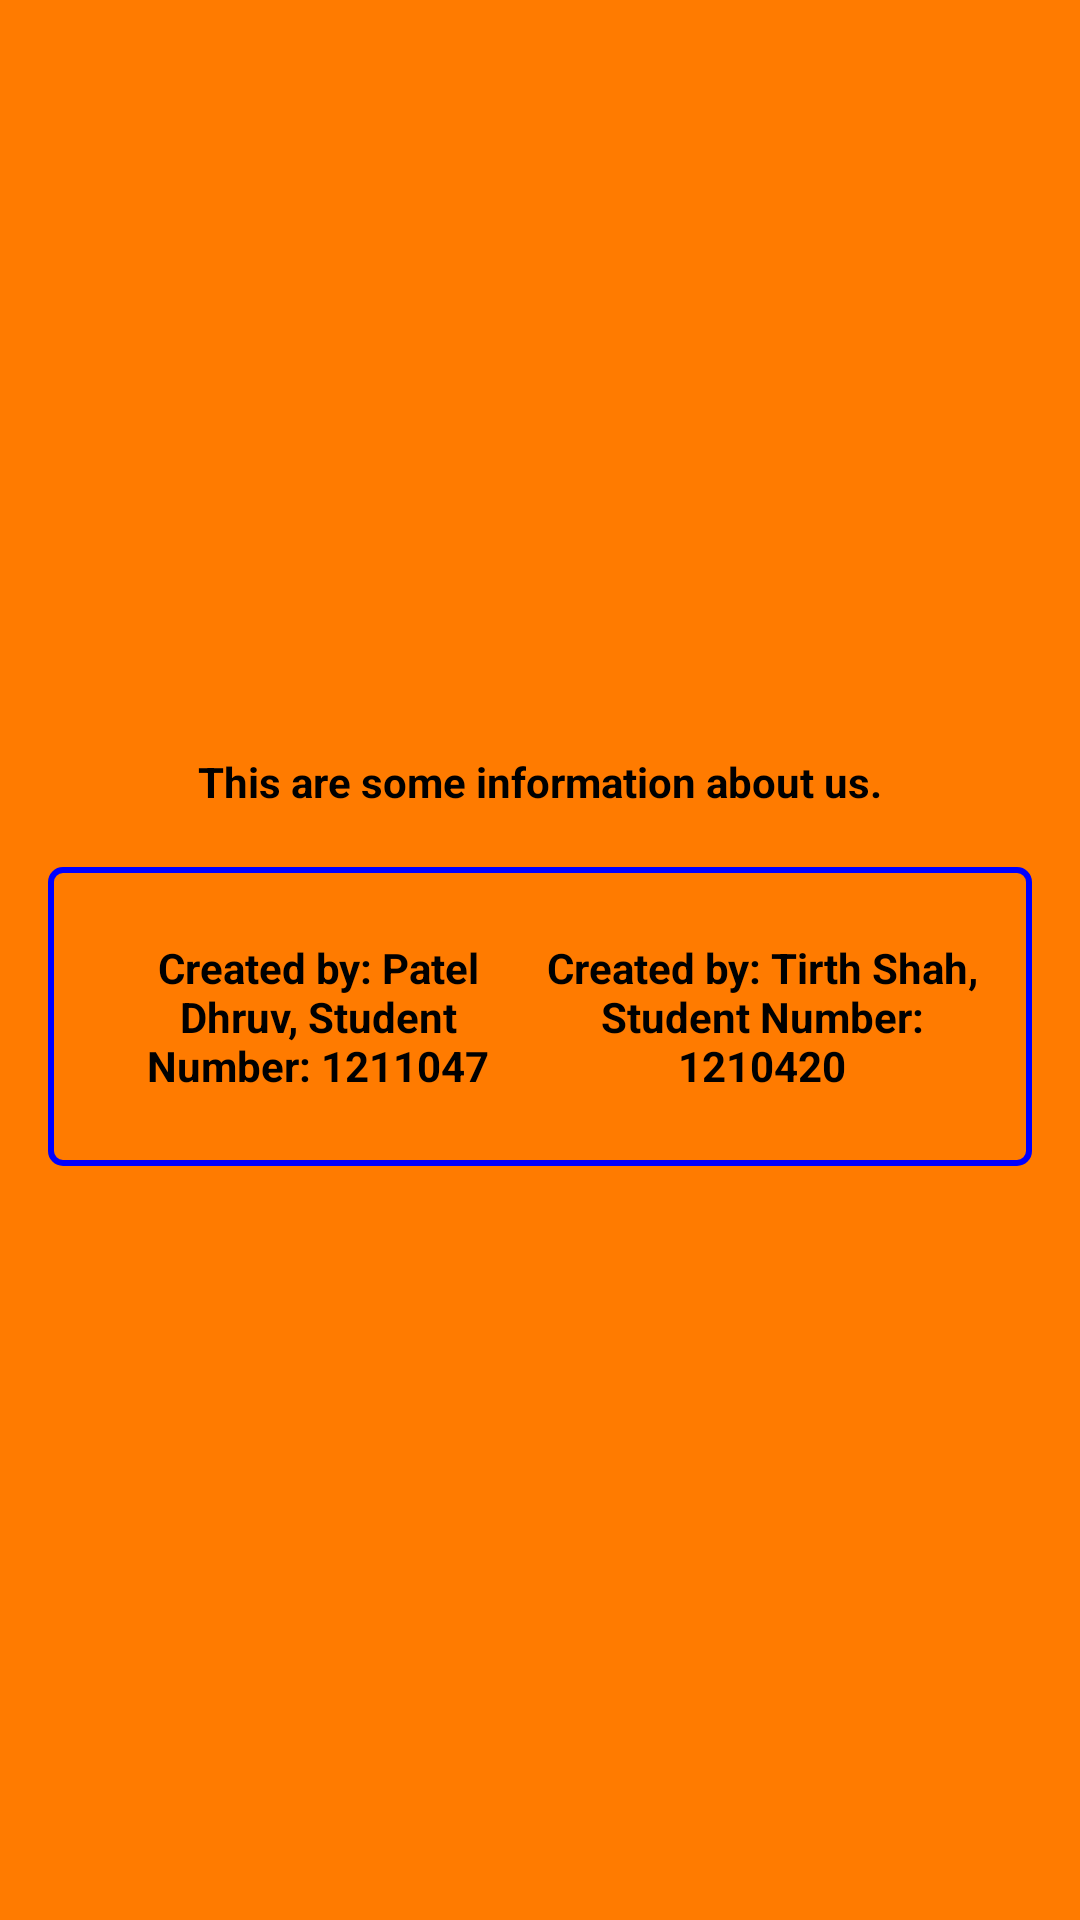

This screen was rendered from an Android layout file. Write that file and the resources it references.
<!-- AndroidManifest.xml: application theme Theme.Poejwct1 -->
<!-- res/layout/activity_main3.xml -->
<LinearLayout xmlns:android="http://schemas.android.com/apk/res/android"
    android:layout_width="match_parent"
    android:layout_height="match_parent"
    android:orientation="vertical"
    android:padding="16dp"
    android:background="@drawable/background1"
    android:gravity="center">
    <TextView
        android:id="@+id/about_me_text"
        android:layout_width="wrap_content"
        android:layout_height="wrap_content"
        android:text="@string/about_me_text"
        android:textColor="@android:color/black"
        android:textStyle="bold"
        android:layout_gravity="center"
        android:layout_marginBottom="19dp"/>

    <LinearLayout
        android:layout_width="match_parent"
        android:layout_height="wrap_content"
        android:orientation="horizontal"
        android:background="@drawable/bordered_box"
        android:padding="16dp">

        <TextView
            android:id="@+id/info_text"
            android:layout_width="0dp"
            android:layout_height="wrap_content"
            android:text="@string/info_text"
            android:layout_marginTop="8dp"
            android:layout_marginBottom="8dp"
            android:layout_weight="1"
            android:textColor="@android:color/black"
            android:textStyle="bold"
            android:gravity="center"/>

        <TextView
            android:id="@+id/additional_info_text"
            android:layout_width="0dp"
            android:layout_height="wrap_content"
            android:text="@string/additional_info_text"
            android:layout_marginTop="8dp"
            android:layout_marginBottom="8dp"
            android:layout_weight="1"
            android:textColor="@android:color/black"
            android:textStyle="bold"
            android:gravity="center"/>
    </LinearLayout>

</LinearLayout>
<!-- resources referenced by this layout -->
<resources>
  <!-- drawable background1 (drawable) -->
  <shape xmlns:android="http://schemas.android.com/apk/res/android"
      android:shape="rectangle">
      <solid android:color="#ff7b00"/>
  </shape>
  <!-- drawable bordered_box (drawable) -->
  <shape xmlns:android="http://schemas.android.com/apk/res/android"
      android:shape="rectangle">
      <stroke
          android:width="2dp"
          android:color="#FF0000FF" /> 
      <corners android:radius="4dp" /> 
  </shape>
  <string name="about_me_text">This are some information about us.</string>
  <string name="additional_info_text">Created by: Tirth Shah, Student Number: 1210420</string>
  <string name="info_text">Created by: Patel Dhruv, Student Number: 1211047</string>
  <style name="Theme.Poejwct1" parent="Base.Theme.Poejwct1" />
  <style name="Base.Theme.Poejwct1" parent="Theme.Material3.DayNight.NoActionBar">
          
          
      </style>
</resources>
